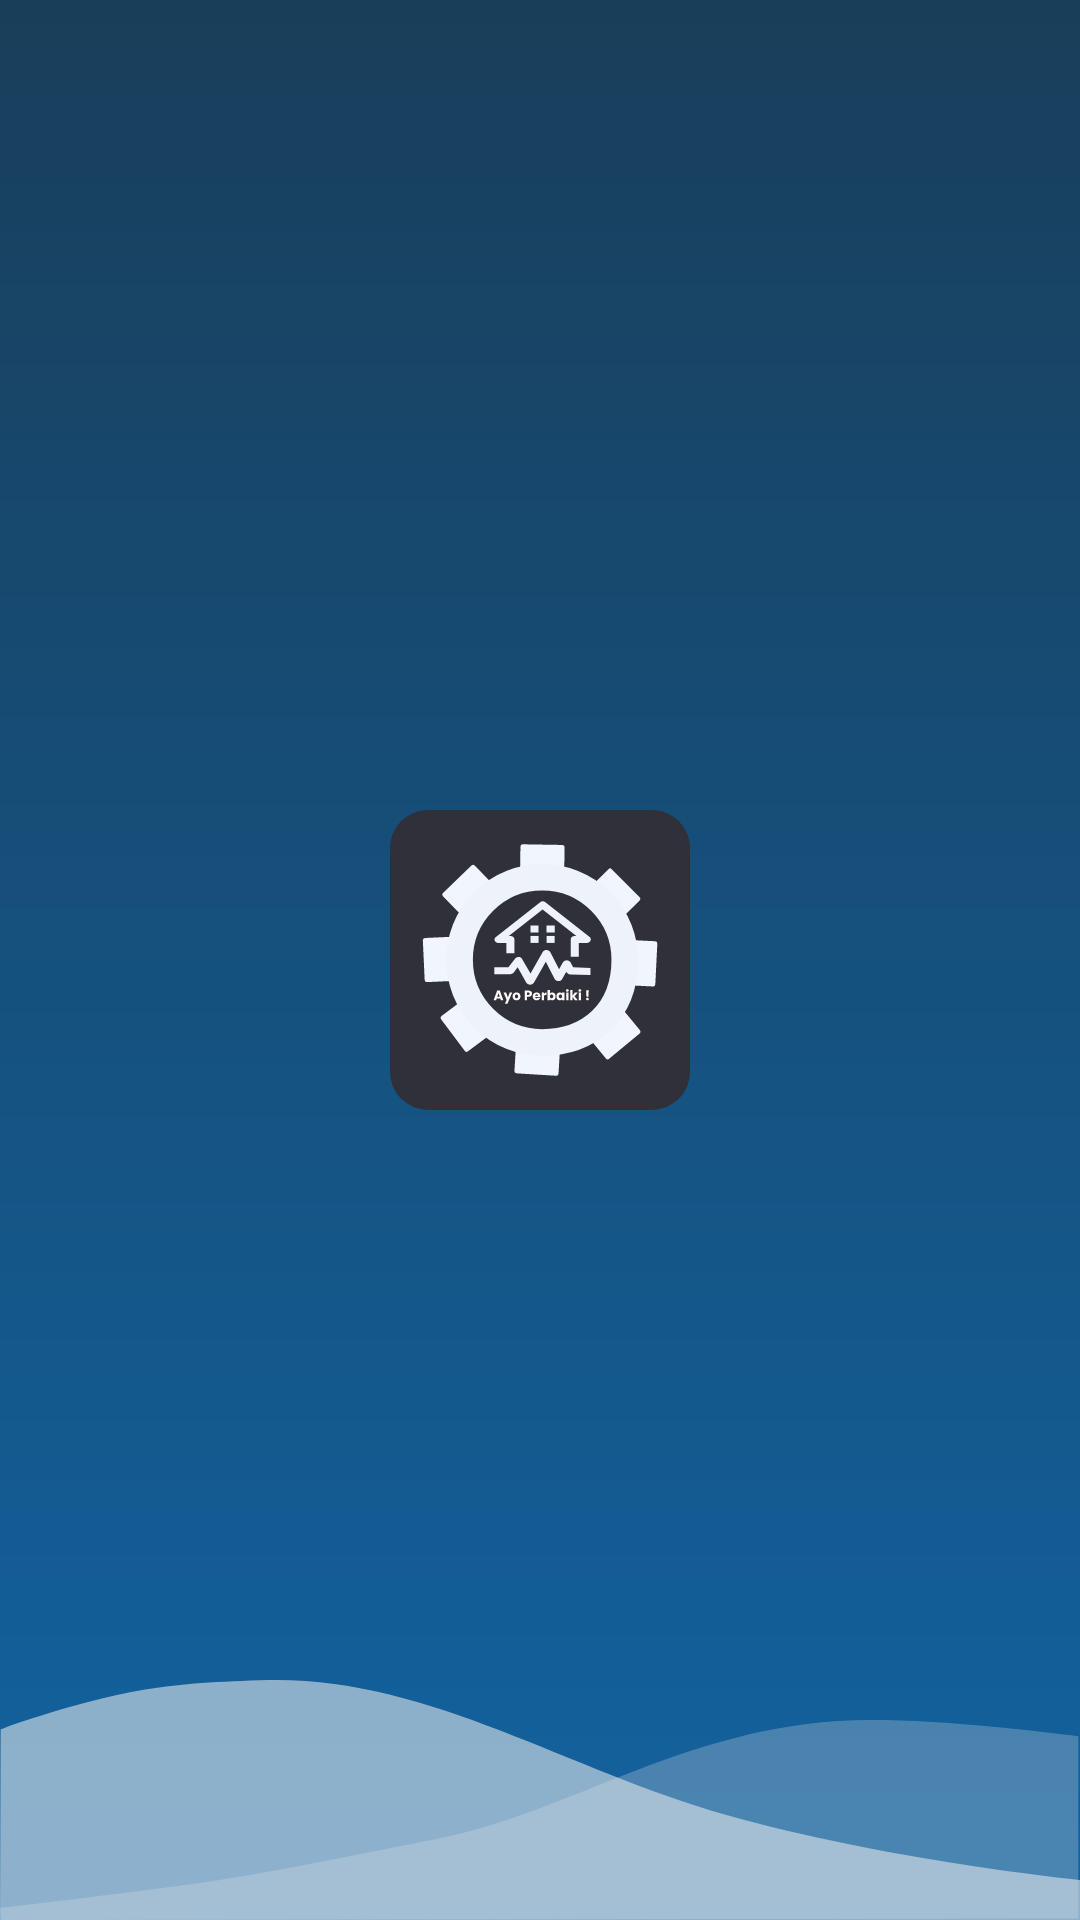

This screen was rendered from an Android layout file. Write that file and the resources it references.
<!-- AndroidManifest.xml: application theme Theme.AyoPerbaiki -->
<!-- res/layout/activity_splash_screen.xml -->
<?xml version="1.0" encoding="utf-8"?>
<androidx.constraintlayout.widget.ConstraintLayout xmlns:android="http://schemas.android.com/apk/res/android"
    xmlns:app="http://schemas.android.com/apk/res-auto"
    xmlns:tools="http://schemas.android.com/tools"
    android:layout_width="match_parent"
    android:layout_height="match_parent"
    android:background="@drawable/splash_screen_background"
    tools:context=".splashscreen.SplashScreenActivity">

    <ImageView
        android:id="@+id/imageView"
        android:layout_width="100dp"
        android:layout_height="0dp"
        android:src="@drawable/app_icon"
        app:layout_constraintBottom_toBottomOf="parent"
        app:layout_constraintDimensionRatio="1:1"
        app:layout_constraintEnd_toEndOf="parent"
        app:layout_constraintStart_toStartOf="parent"
        app:layout_constraintTop_toTopOf="parent" />

    <View
        android:layout_width="match_parent"
        android:layout_height="80dp"
        android:background="@drawable/shape_bottom_ss"
        app:layout_constraintBottom_toBottomOf="parent" />

</androidx.constraintlayout.widget.ConstraintLayout>
<!-- resources referenced by this layout -->
<resources>
  <!-- drawable app_icon: vector/xml drawable (drawable, 8333 chars, omitted) -->
  <!-- drawable shape_bottom_ss (drawable) -->
  <vector xmlns:android="http://schemas.android.com/apk/res/android"
      android:width="615.062dp"
      android:height="153.517dp"
      android:viewportWidth="615.062"
      android:viewportHeight="153.517">
    <path
        android:pathData="M615.062,127.982s-110.056,-12.441 -201.764,-41.759S244.012,-1.859 152.83,0.045c-57.487,1.932 -80.61,4.763 -145.961,28.688 -2.026,0.742 -6.511,2.876 -6.511,2.876l-0.358,121.9L615.062,153.509Z"
        android:strokeAlpha="0.55"
        android:fillColor="#f3f3f3"
        android:fillAlpha="0.55"/>
    <path
        android:pathData="M0.141,145.808S80.186,135.263 122.668,128.357c33.074,-5.376 95.351,-19.917 125.837,-26.6 79.261,-17.366 148.624,-77.919 251.653,-76.119 42.11,0 113.947,10.343 113.947,10.343L614.105,152.628l-613.522,0.888Z"
        android:strokeAlpha="0.27"
        android:fillColor="#e6e6e6"
        android:fillAlpha="0.27"/>
  </vector>
  <!-- drawable splash_screen_background (drawable) -->
  <?xml version="1.0" encoding="utf-8"?>
  <shape
      xmlns:android="http://schemas.android.com/apk/res/android"
      android:shape="rectangle">
      <gradient
          android:startColor="@color/ss_bottom"
          android:endColor="@color/ss_top"
          android:angle="90" />
  </shape>
  <style name="Theme.AyoPerbaiki" parent="Theme.MaterialComponents.Light.NoActionBar">
          
          <item name="colorPrimary">@color/ss_top</item>
          <item name="colorPrimaryVariant">@color/ss_top</item>
          <item name="colorOnPrimary">@color/white</item>
          
          <item name="colorSecondary">@color/ss_bottom</item>
          <item name="colorSecondaryVariant">@color/ss_bottom</item>
          <item name="colorOnSecondary">@color/black</item>
          
          <item name="android:statusBarColor" tools:targetApi="l">?attr/colorPrimaryVariant</item>
          
          <item name="android:forceDarkAllowed" tools:targetApi="q">false</item>
          <item name="fontFamily">@font/montserrat</item>
  
      </style>
  <color name="ss_bottom">#1263A1</color>
  <color name="ss_top">#193E5A</color>
  <color name="white">#FFFFFFFF</color>
  <color name="black">#FF000000</color>
</resources>
